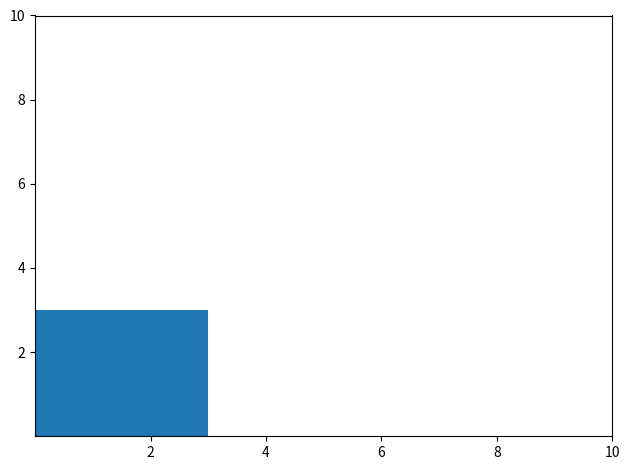

Reproduce this figure in Python.
import matplotlib.pyplot as plt
import matplotlib as mpl


class Map:
    cardinal_directions = {
        "n": ["", "+"],
        "e": ["+", ""],
        "s": ["", "-"],
        "w": ["-", ""],
    }
    def __init__(self, directions=[], line_lengths=[]):
        if len(line_lengths) != len(directions):
            IndexError: print("amount of lines and their dircetions do not match")
        self.fig, self.ax = plt.subplots()
        self.ax.set_xticks([2,4,6,8,10])
        self.ax.set_yticks([2,4,6,8,10])
        self.line_lengths = line_lengths
        self.directions = directions
        self.num_lines = len(line_lengths)
        self.coordinates = []

    def create_coordinates(self):
        x_coordinates = [0]
        y_coordinates = [0]
        for i in range(self.num_lines):
            if self.directions[i] == "n":
                x_coordinates.append(x_coordinates[-1])
                y_coordinates.append(y_coordinates[-1] + self.line_lengths[i])
            elif self.directions[i] == "e":
                x_coordinates.append(x_coordinates[-1] + self.line_lengths[i])
                y_coordinates.append(y_coordinates[-1])     
            elif self.directions[i] == "s":
                x_coordinates.append(x_coordinates[-1])
                y_coordinates.append(y_coordinates[-1] - self.line_lengths[i])
            elif self.directions[i] == "w":
                x_coordinates.append(x_coordinates[-1] - self.line_lengths[i])
                y_coordinates.append(y_coordinates[-1])
            self.coordinates.append((x_coordinates[i], y_coordinates[i]))
        return self.coordinates
    def plot_map(self):
        print(self.coordinates)
        self.ax.plot(self.coordinates)
    def display_map(self):
        self.fig.tight_layout()
        plt.show(block = True)
    def add_polygon(self):
        self.ax.add_patch(mpl.patches.Polygon(self.coordinates))


    
my_map = Map(['e','n','w','s'],[3,3,3,3])
map_coordinates = my_map.create_coordinates()
my_map.add_polygon()
my_map.display_map()

        
